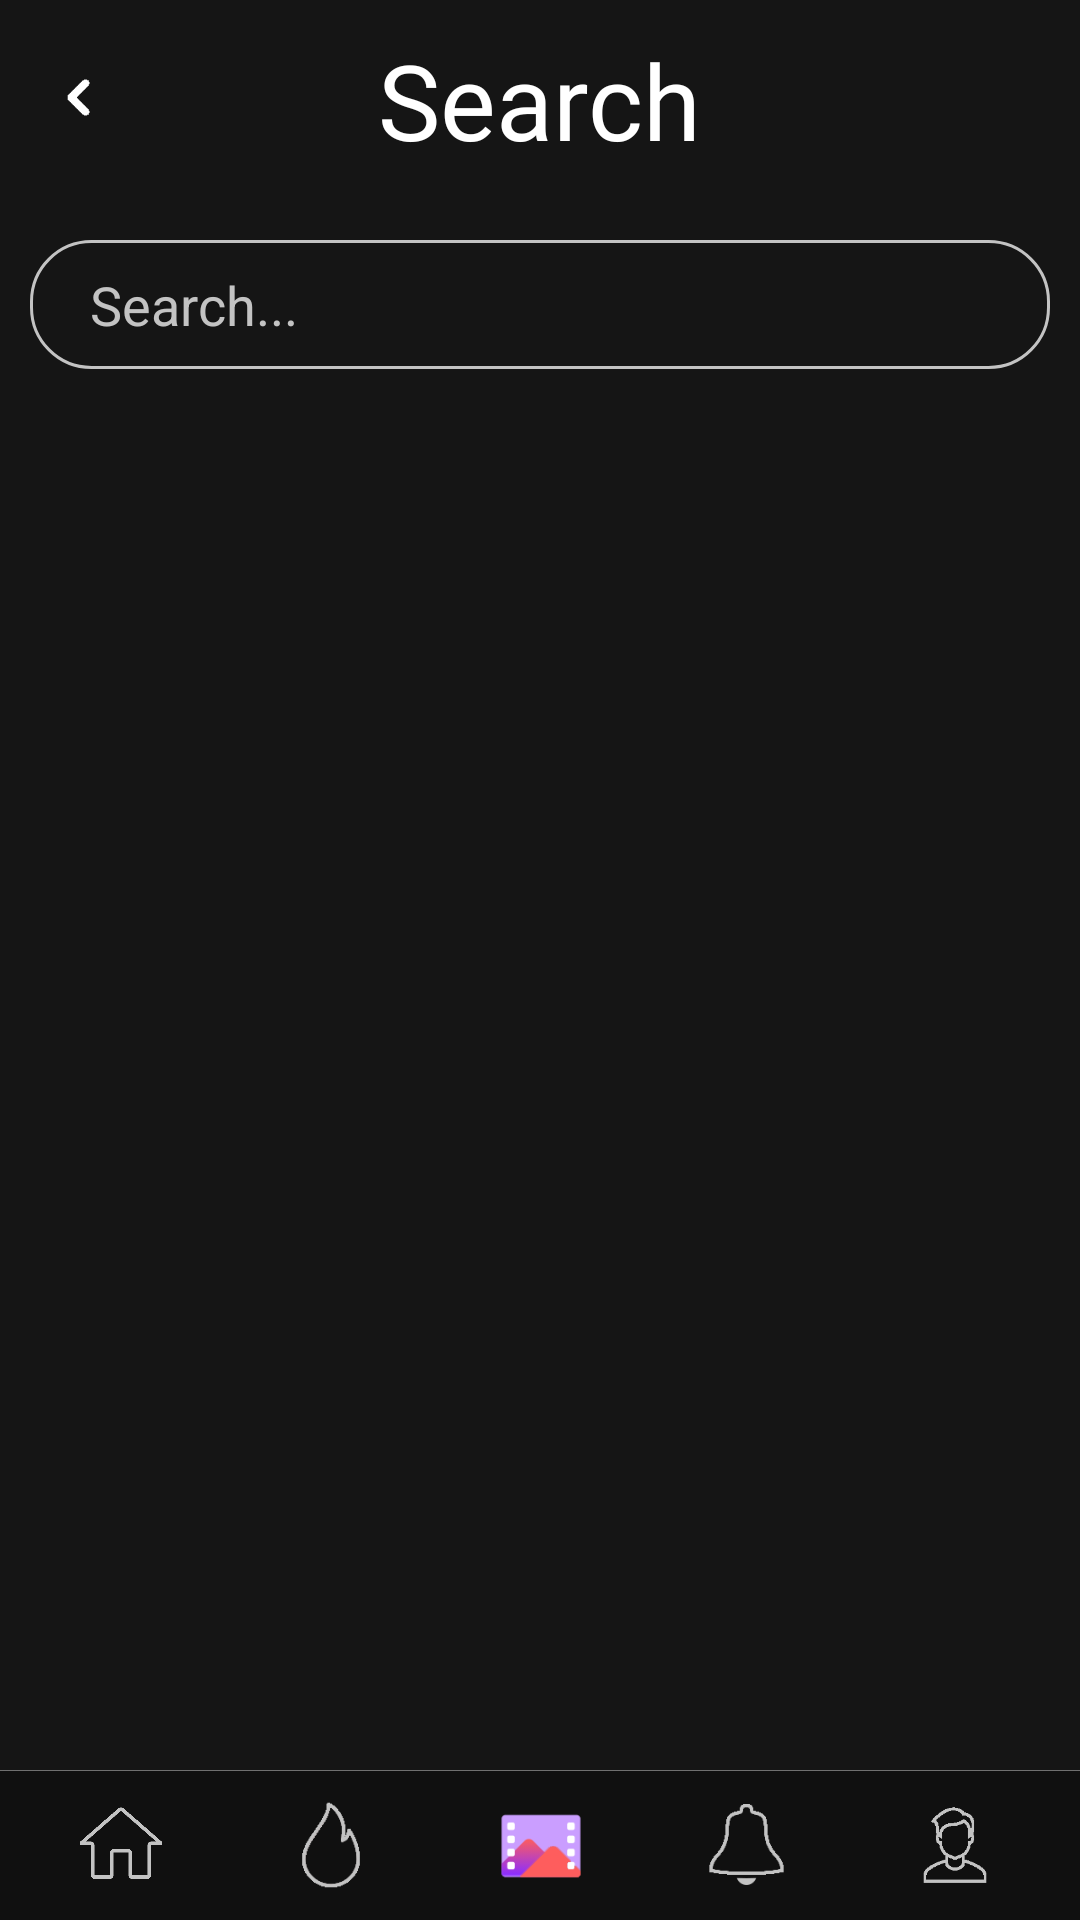

Layout XML and referenced resources for this Android screen:
<!-- AndroidManifest.xml: application theme AppTheme -->
<!-- res/layout/activity_search.xml -->
<?xml version="1.0" encoding="utf-8"?>
<RelativeLayout
    xmlns:android="http://schemas.android.com/apk/res/android"
    android:layout_width="match_parent"
    android:layout_height="match_parent"
    android:background="@color/colorBackground">
    <LinearLayout
        android:layout_width="match_parent"
        android:layout_height="wrap_content"
        android:id="@+id/linear"
        android:orientation="vertical">


        <RelativeLayout
            android:layout_width="match_parent"
            android:layout_height="70dp">

            <RelativeLayout
                android:layout_width="match_parent"
                android:layout_height="50dp">

                <ImageView
                    android:layout_width="25dp"
                    android:layout_height="25dp"
                    android:src="@drawable/ic_arrow"
                    android:rotation="90"
                    android:layout_marginTop="20dp"
                    android:layout_marginStart="15dp"
                    android:id="@+id/back_arrow"/>
            </RelativeLayout>
            <TextView
                android:layout_width="wrap_content"
                android:layout_height="wrap_content"
                android:layout_centerHorizontal="true"
                android:text="Search"
                android:textColor="@color/colorWhite"
                android:layout_marginTop="10dp"
                android:textSize="35sp"
                android:fontFamily="@font/roboto_bold"/>

        </RelativeLayout>


        <RelativeLayout
            android:layout_width="match_parent"
            android:layout_height="43dp"
            android:background="@drawable/rounded_line"
            android:layout_margin="10dp">

            <EditText
                android:layout_width="match_parent"
                android:layout_height="45dp"
                android:id="@+id/search"
                android:hint="Search..."
                android:inputType="textPersonName"
                android:textColorHint="@color/colorGrey"
                android:layout_marginStart="20dp"
                android:layout_marginEnd="20dp"
                android:textColor="@color/colorWhite"
                android:background="@null"/>
        </RelativeLayout>




    </LinearLayout>

    <androidx.recyclerview.widget.RecyclerView
        android:layout_width="match_parent"
        android:layout_height="match_parent"
        android:id="@+id/search_recycler_view"
        android:layout_above="@id/bottomNavigation"
        android:layout_below="@+id/linear"/>

    <RelativeLayout
        android:layout_width="match_parent"
        android:layout_height="50dp"
        android:id="@+id/bottomNavigation"
        android:layout_alignParentBottom="true">
        <include layout="@layout/layout_bottom_navigation"/>
    </RelativeLayout>







</RelativeLayout>
<!-- res/layout/layout_bottom_navigation.xml (included above) -->
<?xml version="1.0" encoding="utf-8"?>
<RelativeLayout
    xmlns:android="http://schemas.android.com/apk/res/android"
    xmlns:tools="http://schemas.android.com/tools"
    android:layout_width="match_parent"
    android:layout_height="50dp"
    android:id="@+id/navBar"
    android:background="@drawable/background_line_top">

    <LinearLayout
        android:layout_width="wrap_content"
        android:layout_height="wrap_content"
        android:layout_centerInParent="true"
        android:orientation="horizontal"
        tools:ignore="UselessParent">

        <ImageView
            android:layout_width="30dp"
            android:layout_height="30dp"
            android:src="@drawable/ic_home"
            android:layout_gravity="center"
            android:layout_marginEnd="40dp"
            android:id="@+id/ic_home"/>

        <ImageView
            android:layout_width="30dp"
            android:layout_height="30dp"
            android:src="@drawable/ic_home_active"
            android:layout_gravity="center"
            android:layout_marginEnd="40dp"
            android:id="@+id/ic_home_active"
            android:visibility="gone"/>

        <ImageView
            android:layout_width="30dp"
            android:layout_height="30dp"
            android:src="@drawable/ic_fire"
            android:layout_gravity="center"
            android:layout_marginEnd="40dp"
            android:id="@+id/ic_popular"/>

        <ImageView
            android:layout_width="30dp"
            android:layout_height="30dp"
            android:src="@drawable/ic_fire_active"
            android:layout_gravity="center"
            android:layout_marginEnd="40dp"
            android:id="@+id/ic_popular_active"
            android:visibility="gone"/>

        <ImageView
            android:layout_width="30dp"
            android:layout_height="30dp"
            android:src="@drawable/ic_video_gallery"
            android:layout_gravity="center"
            android:layout_marginEnd="40dp"
            android:id="@+id/ic_gallery"/>
        <ImageView
            android:layout_width="30dp"
            android:layout_height="30dp"
            android:src="@drawable/ic_video_gallery_active"
            android:layout_gravity="center"
            android:layout_marginEnd="40dp"
            android:id="@+id/ic_gallery_active"
            android:visibility="gone"/>

        <ImageView
            android:layout_width="27dp"
            android:layout_height="27dp"
            android:src="@drawable/ic_notifications"
            android:layout_gravity="center"
            android:layout_marginEnd="40dp"
            android:id="@+id/notification"/>



        <RelativeLayout
            android:layout_width="27dp"
            android:layout_height="27dp"
            android:layout_gravity="center"
            android:layout_marginEnd="40dp"
            android:id="@+id/bell_active"
            android:visibility="gone">

            <include layout="@layout/layout_bell_active"/>
        </RelativeLayout>



        <ImageView
            android:layout_width="27dp"
            android:layout_height="27dp"
            android:src="@drawable/ic_notification_active"
            android:visibility="gone"
            android:layout_gravity="center"
            android:layout_marginEnd="40dp"
            android:id="@+id/ic_notification_active"/>
        <ImageView
            android:layout_width="32dp"
            android:layout_height="32dp"
            android:src="@drawable/ic_profile"
            android:layout_gravity="center"
            android:id="@+id/ic_profile"/>

        <ImageView
            android:layout_width="32dp"
            android:layout_height="32dp"
            android:src="@drawable/ic_profile_active"
            android:layout_gravity="center"
            android:visibility="gone"
            android:id="@+id/ic_profile_active"/>
    </LinearLayout>

</RelativeLayout>
<!-- res/layout/layout_bell_active.xml (included above) -->
<?xml version="1.0" encoding="utf-8"?>
<RelativeLayout
    xmlns:android="http://schemas.android.com/apk/res/android"
    android:layout_width="27dp"
    android:layout_height="27dp">
    <ImageView
        android:layout_width="27dp"
        android:layout_height="27dp"
        android:src="@drawable/ic_notifications"
        android:layout_gravity="center"/>


    <RelativeLayout
        android:layout_width="12dp"
        android:layout_height="12dp"
        android:layout_marginStart="15dp"
        android:layout_marginTop="3dp">
        <ImageView
            android:layout_width="12dp"
            android:layout_height="12dp"
            android:src="@drawable/round_seen"
            />

        <TextView
            android:layout_width="wrap_content"
            android:layout_height="wrap_content"
            android:layout_centerInParent="true"
            android:text=""
            android:id="@+id/text_notseen"
            android:textSize="7sp"
            android:textColor="@color/colorWhite"/>



    </RelativeLayout>

</RelativeLayout>
<!-- resources referenced by this layout -->
<resources>
  <color name="colorBackground">#151515</color>
  <color name="colorGrey">#C3C3C3</color>
  <color name="colorWhite">#FFFFFF</color>
  <!-- drawable background_line_top (drawable) -->
  <?xml version="1.0" encoding="utf-8"?>
  <layer-list xmlns:android="http://schemas.android.com/apk/res/android">
  
      <item>
          <shape
              android:shape="rectangle">
              <solid android:color="#707070"/>
          </shape>
      </item>
  
      <item
          android:top="0.5dp">
          <shape android:shape="rectangle">
              <solid android:color="@color/colorBottomNavigation"/>
          </shape>
  
      </item>
  
  
  
  </layer-list>
  <!-- drawable ic_arrow: png bitmap (drawable, 1809 bytes) -->
  <!-- drawable ic_fire: png bitmap (drawable, 3470 bytes) -->
  <!-- drawable ic_fire_active: png bitmap (drawable, 1662 bytes) -->
  <!-- drawable ic_home: png bitmap (drawable, 5174 bytes) -->
  <!-- drawable ic_home_active: png bitmap (drawable, 4301 bytes) -->
  <!-- drawable ic_notification_active: png bitmap (drawable, 2138 bytes) -->
  <!-- drawable ic_notifications: png bitmap (drawable, 2497 bytes) -->
  <!-- drawable ic_profile: png bitmap (drawable, 2666 bytes) -->
  <!-- drawable ic_profile_active: png bitmap (drawable, 3090 bytes) -->
  <!-- drawable ic_video_gallery: png bitmap (drawable, 3839 bytes) -->
  <!-- drawable ic_video_gallery_active: png bitmap (drawable, 4240 bytes) -->
  <!-- drawable round_seen (drawable-hdpi) -->
  <?xml version="1.0" encoding="utf-8"?>
  <shape xmlns:android="http://schemas.android.com/apk/res/android"
      android:shape="rectangle">
  
      <corners
          android:radius="50dp"/>
  
  
      <solid android:color="@color/colorMoment"/>
  
  </shape>
  <!-- drawable rounded_line (drawable) -->
  <?xml version="1.0" encoding="UTF-8"?>
  <shape xmlns:android="http://schemas.android.com/apk/res/android">
      <solid android:color="@color/colorBackground"/>
      <stroke android:width="1dp" android:color="@color/colorGrey" />
      <corners android:radius="20dp"/>
      <padding android:left="0dp" android:top="0dp" android:right="0dp" android:bottom="0dp" />
  </shape>
  <style name="AppTheme" parent="Theme.AppCompat.DayNight.NoActionBar">
          
          <item name="colorPrimary">@color/colorPrimary</item>
          <item name="colorPrimaryDark">@color/colorPrimaryDark</item>
          <item name="colorAccent">@color/colorAccent</item>
          <item name="android:windowAnimationStyle">@null</item>
          <item name="android:windowDisablePreview">true</item>
  
      </style>
  <color name="colorBottomNavigation">#101010</color>
  <color name="colorMoment">#FAE212</color>
  <color name="colorPrimary">#FAE212</color>
  <color name="colorPrimaryDark">#151515</color>
  <color name="colorAccent">#03DAC5</color>
</resources>
